Run: headless pygame with SDL's dummy video driver; simulated clock (each Clock.tick advances the game by its frame time, no real sleeping); random seed 0; keys injected as events and as key.get_pressed() state; mouse plan: one left click at the window centre at the start of phase 2, then a move to the lower-right quarter at the start of phase 3.
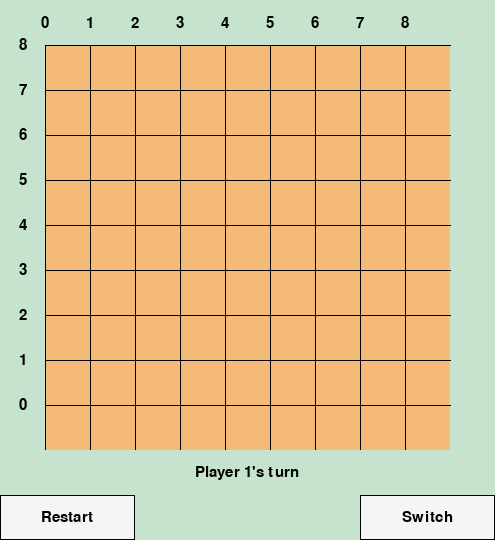
Frame 1 of 4 · flips 1–60 · no input
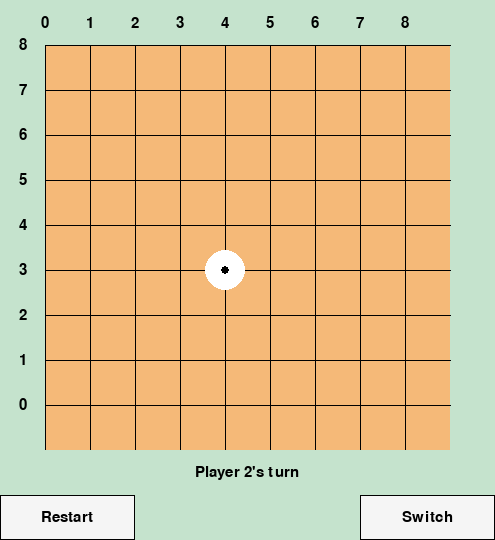
Frame 2 of 4 · flips 61–180 · clicked the window centre · tapped SPACE, RETURN · held RIGHT (→), D
Frame 3 of 4 · flips 181–300 · moved the mouse to the lower-right quarter · held DOWN (↓), S · screen unchanged from frame 2, image omitted
Frame 4 of 4 · flips 301–420 · held LEFT (←), A, UP (↑), W · screen unchanged from frame 3, image omitted

The pygame program that drew these frames:

import pygame


class Board:
    def __init__(self, width, height, n_in_row):
        self.width = width
        self.height = height
        self.n_in_row = int(n_in_row)

    def reset_board(self, start_player):
        self.current_player = start_player
        self.availables = list(range(self.width * self.height))
        self.states = {}
        self.last_move = -1

    def do_move(self, move):
        self.states[move] = self.current_player
        self.availables.remove(move)
        self.current_player = self.current_player % 2 + 1
        self.last_move = move

    def has_a_winner(self):
        width = self.width
        height = self.height
        states = self.states
        n = self.n_in_row
        moved = list(states.keys())
        if len(moved) < self.n_in_row + 2:
            return False, -1
        for m in moved:
            h = m // width
            w = m % width
            player = states[m]
            if (w in range(width - n + 1) and
                    len(set(states.get(i, -1) for i in range(m, m + n))) == 1):
                return True, player
            if (h in range(height - n + 1) and
                    len(set(states.get(i, -1) for i in range(m, n * width + m, width))) == 1):
                return True, player
            if (w in range(width - n + 1) and h in range(height - n + 1) and
                    len(set(states.get(i, -1) for i in range(m, m + n * (width + 1), width + 1))) == 1):
                return True, player
            if (w in range(n - 1, width) and h in range(height - n + 1) and
                    len(set(states.get(i, -1) for i in range(m, m + n * (width - 1), width - 1))) == 1):
                return True, player
        return False, -1


class Button:
    def __init__(self, x, y, width, height, text=''):
        self.color = (245, 245, 245)
        self.rect = pygame.Rect(x, y, width, height)
        self.text = text

    def pressed(self, pos):
        return self.rect.collidepoint(pos)

    def draw(self, surface, textsize):
        pygame.draw.rect(surface, self.color, self.rect)
        pygame.draw.rect(surface, Game.BLACK, self.rect, width=1)
        Game.draw_text(surface, self.text, self.rect.center, textsize)


class BoardArea:
    def __init__(self, unitsize, boardsize):
        self.color = (245, 185, 120)
        self.UnitSize = unitsize
        self.BoardSize = boardsize
        self.board_length = self.UnitSize * self.BoardSize
        self.rect = pygame.Rect(self.UnitSize, self.UnitSize, self.board_length, self.board_length)

    def draw(self, surface, textsize):
        pygame.draw.rect(surface, self.color, self.rect)
        for i in range(self.BoardSize):
            start = self.UnitSize * (i + 1)
            pygame.draw.line(surface, Game.BLACK,
                             (start, self.UnitSize),
                             (start, self.board_length + self.UnitSize), 1)
            pygame.draw.line(surface, Game.BLACK,
                             (self.UnitSize, start),
                             (self.board_length + self.UnitSize, start), 1)
            Game.draw_text(surface, str(self.BoardSize - i - 1),
                           (self.UnitSize / 2, start), textsize)
            Game.draw_text(surface, str(i),
                           (start, self.UnitSize / 2), textsize)


class MessageArea:
    def __init__(self, x, y, width, height):
        self.rect = pygame.Rect(x, y, width, height)

    def draw(self, surface, text, textsize):
        pygame.draw.rect(surface, Game.Background, self.rect)
        Game.draw_text(surface, text, self.rect.center, textsize)


class Output:
    def __init__(self, action, value):
        self.action = action
        self.value = value


class Game:
    WHITE = (255, 255, 255)
    BLACK = (0, 0, 0)
    Background = (197, 227, 205)

    def __init__(self, width=9, height=9, n_in_row=5):
        pygame.init()
        self.board = Board(width, height, n_in_row)
        self.BoardSize = width
        self.UnitSize = 45
        self.TextSize = int(self.UnitSize * 0.5)
        self.last_move_player = None
        self.game_end = False
        self.buttons = {}
        self.init_screen()
        self.restart_game()

    def init_screen(self):
        self.ScreenSize = (self.BoardSize * self.UnitSize + 2 * self.UnitSize,
                           self.BoardSize * self.UnitSize + 3 * self.UnitSize)
        self.surface = pygame.display.set_mode(self.ScreenSize)
        pygame.display.set_caption("Gomoku")
        self.buttons['RestartGame'] = Button(0, self.ScreenSize[1] - self.UnitSize,
                                             self.UnitSize * 3, self.UnitSize, text="Restart")
        self.buttons['SwitchPlayer'] = Button(self.ScreenSize[0] - self.UnitSize * 3,
                                              self.ScreenSize[1] - self.UnitSize,
                                              self.UnitSize * 3, self.UnitSize, text="Switch")
        self.board_area = BoardArea(self.UnitSize, self.BoardSize)
        self.message_area = MessageArea(0, self.ScreenSize[1] - self.UnitSize * 2,
                                        self.ScreenSize[0], self.UnitSize)

    def restart_game(self):
        self.board.reset_board(1)
        self.draw_static()
        self.last_move_player = None
        self.game_end = False

    def draw_static(self):
        self.surface.fill(self.Background)
        self.board_area.draw(self.surface, self.TextSize)
        for _, button in self.buttons.items():
            button.draw(self.surface, self.TextSize)
        pygame.display.update()

    def render_step(self, move):
        self.draw_pieces(move, self.board.current_player, True)
        self.last_move_player = (move, self.board.current_player)
        pygame.display.update()

    def draw_pieces(self, move, player, last_step=False):
        x, y = self.move_2_loc(move)
        pos = [int(self.UnitSize + x * self.UnitSize),
               int(self.UnitSize + y * self.UnitSize)]
        color = [self.BLACK, self.WHITE][player - 1]
        pygame.draw.circle(self.surface, color, pos, int(self.UnitSize * 0.45))
        if last_step:
            color = [self.WHITE, self.BLACK][player - 1]  # Opposite color for marker
            pygame.draw.circle(self.surface, color, pos, int(self.UnitSize * 0.1))

    def move_2_loc(self, move):
        return move % self.BoardSize, move // self.BoardSize

    def loc_2_move(self, loc):
        return int(loc[0] + loc[1] * self.BoardSize)

    def get_input(self):
        for event in pygame.event.get():
            if event.type == pygame.QUIT:
                return Output('quit', None)
            if event.type == pygame.MOUSEBUTTONDOWN and event.button == 1:
                mouse_pos = event.pos
                for name, button in self.buttons.items():
                    if button.pressed(mouse_pos):
                        return Output(name, None)
                if self.board_area.rect.collidepoint(mouse_pos):
                    x = (mouse_pos[0] - self.UnitSize) // self.UnitSize
                    y = (mouse_pos[1] - self.UnitSize) // self.UnitSize
                    move = self.loc_2_move((x, y))
                    if move in self.board.availables:
                        return Output('move', move)
        return None

    @staticmethod
    def draw_text(surface, text, position, text_height):
        font = pygame.font.Font(None, int(text_height))
        text_surface = font.render(str(text), True, (0, 0, 0))
        text_rect = text_surface.get_rect(center=position)
        surface.blit(text_surface, text_rect)

    def play_human(self, start_player=1):
        self.board.reset_board(start_player)
        clock = pygame.time.Clock()

        while True:
            clock.tick(60)
            if not self.game_end:
                text = f"Player {self.board.current_player}'s turn"
                self.message_area.draw(self.surface, text, self.TextSize)
                pygame.display.update()

            user_input = self.get_input()
            if user_input:
                if user_input.action == 'quit':
                    break
                elif user_input.action == 'RestartGame':
                    self.restart_game()
                    continue
                elif user_input.action == 'SwitchPlayer':
                    start_player = start_player % 2 + 1
                    self.restart_game()
                    continue
                elif user_input.action == 'move' and not self.game_end:
                    move = user_input.value
                    self.board.do_move(move)
                    self.render_step(move)
                    has_winner, winner = self.board.has_a_winner()
                    if has_winner:
                        self.game_end = True
                        text = f"Player {winner} wins!"
                        self.message_area.draw(self.surface, text, self.TextSize)
                    elif not self.board.availables:
                        self.game_end = True
                        text = "Draw!"
                        self.message_area.draw(self.surface, text, self.TextSize)

        pygame.quit()


if __name__ == '__main__':
    board_size = 9  # Changed from 0 to avoid zero-size board
    n = 5
    start_player = 1
    game = Game(board_size, board_size, n)
    game.play_human(start_player)
